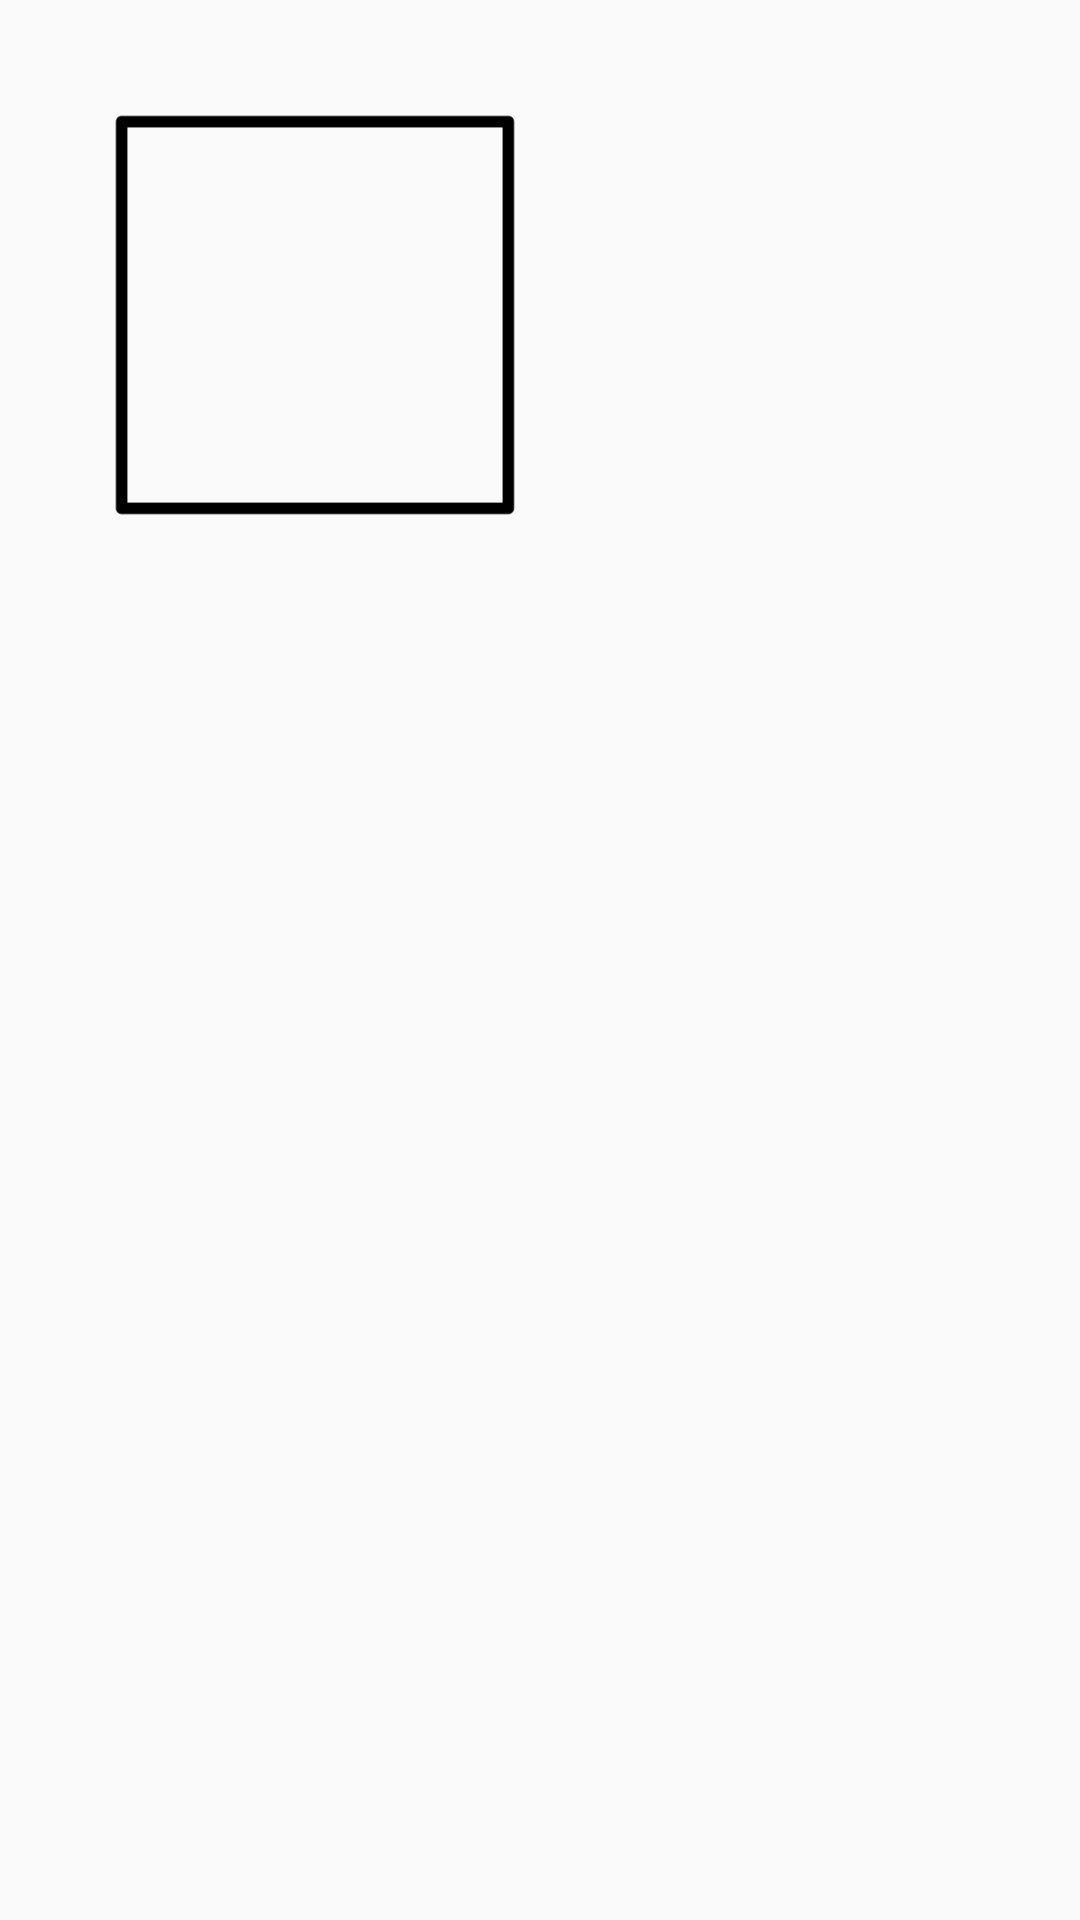

Produce the Android XML layout that renders to this screen, including the resource entries it uses.
<!-- AndroidManifest.xml: application theme Theme.SANTA -->
<!-- res/layout/activity_figure_choose.xml -->
<?xml version="1.0" encoding="utf-8"?>
<LinearLayout xmlns:android="http://schemas.android.com/apk/res/android"
    xmlns:app="http://schemas.android.com/apk/res-auto"
    xmlns:tools="http://schemas.android.com/tools"
    android:layout_width="match_parent"
    android:layout_height="match_parent"
    android:orientation="vertical"
    tools:context=".activity.FigureChooseActivity">

    <ScrollView
        android:layout_width="match_parent"
        android:layout_height="match_parent">
        <GridLayout
            android:layout_width="match_parent"
            android:layout_height="wrap_content"
            android:gravity="center"
            android:padding="30dp"
            android:numColumns="3">

            <ImageView
                android:id="@+id/image_square"
                android:layout_width="150dp"
                android:layout_height="150dp"
                android:src="@drawable/square"/>

            <ImageView
                android:id="@+id/image_triangle"
                android:layout_width="150dp"
                android:layout_height="150dp"
                android:src="@drawable/triangle"/>

            <ImageView
                android:id="@+id/image_circle"
                android:layout_width="150dp"
                android:layout_height="150dp"
                android:src="@drawable/circle"/>

        </GridLayout>
    </ScrollView>
</LinearLayout>
<!-- resources referenced by this layout -->
<resources>
  <!-- drawable square: png bitmap (drawable-v24, 2500 bytes) -->
  <style name="Theme.SANTA" parent="Theme.AppCompat.DayNight.NoActionBar">
          
          <item name="colorPrimary">@color/purple_500</item>
          <item name="colorPrimaryVariant">@color/purple_700</item>
          <item name="colorOnPrimary">@color/white</item>
          
          <item name="colorSecondary">@color/teal_200</item>
          <item name="colorSecondaryVariant">@color/teal_700</item>
          <item name="colorOnSecondary">@color/black</item>
          
          <item name="android:statusBarColor" tools:targetApi="l">?attr/colorPrimaryVariant</item>
          
      </style>
  <!-- not gathered from this repository: default colours our renderer supplied (Android Studio template values) -->
  <color name="purple_500">#FF6200EE</color>
  <color name="purple_700">#FF3700B3</color>
  <color name="teal_200">#FF03DAC5</color>
  <color name="teal_700">#FF018786</color>
  <color name="black">#FF000000</color>
  <color name="white">#FFFFFFFF</color>
</resources>
